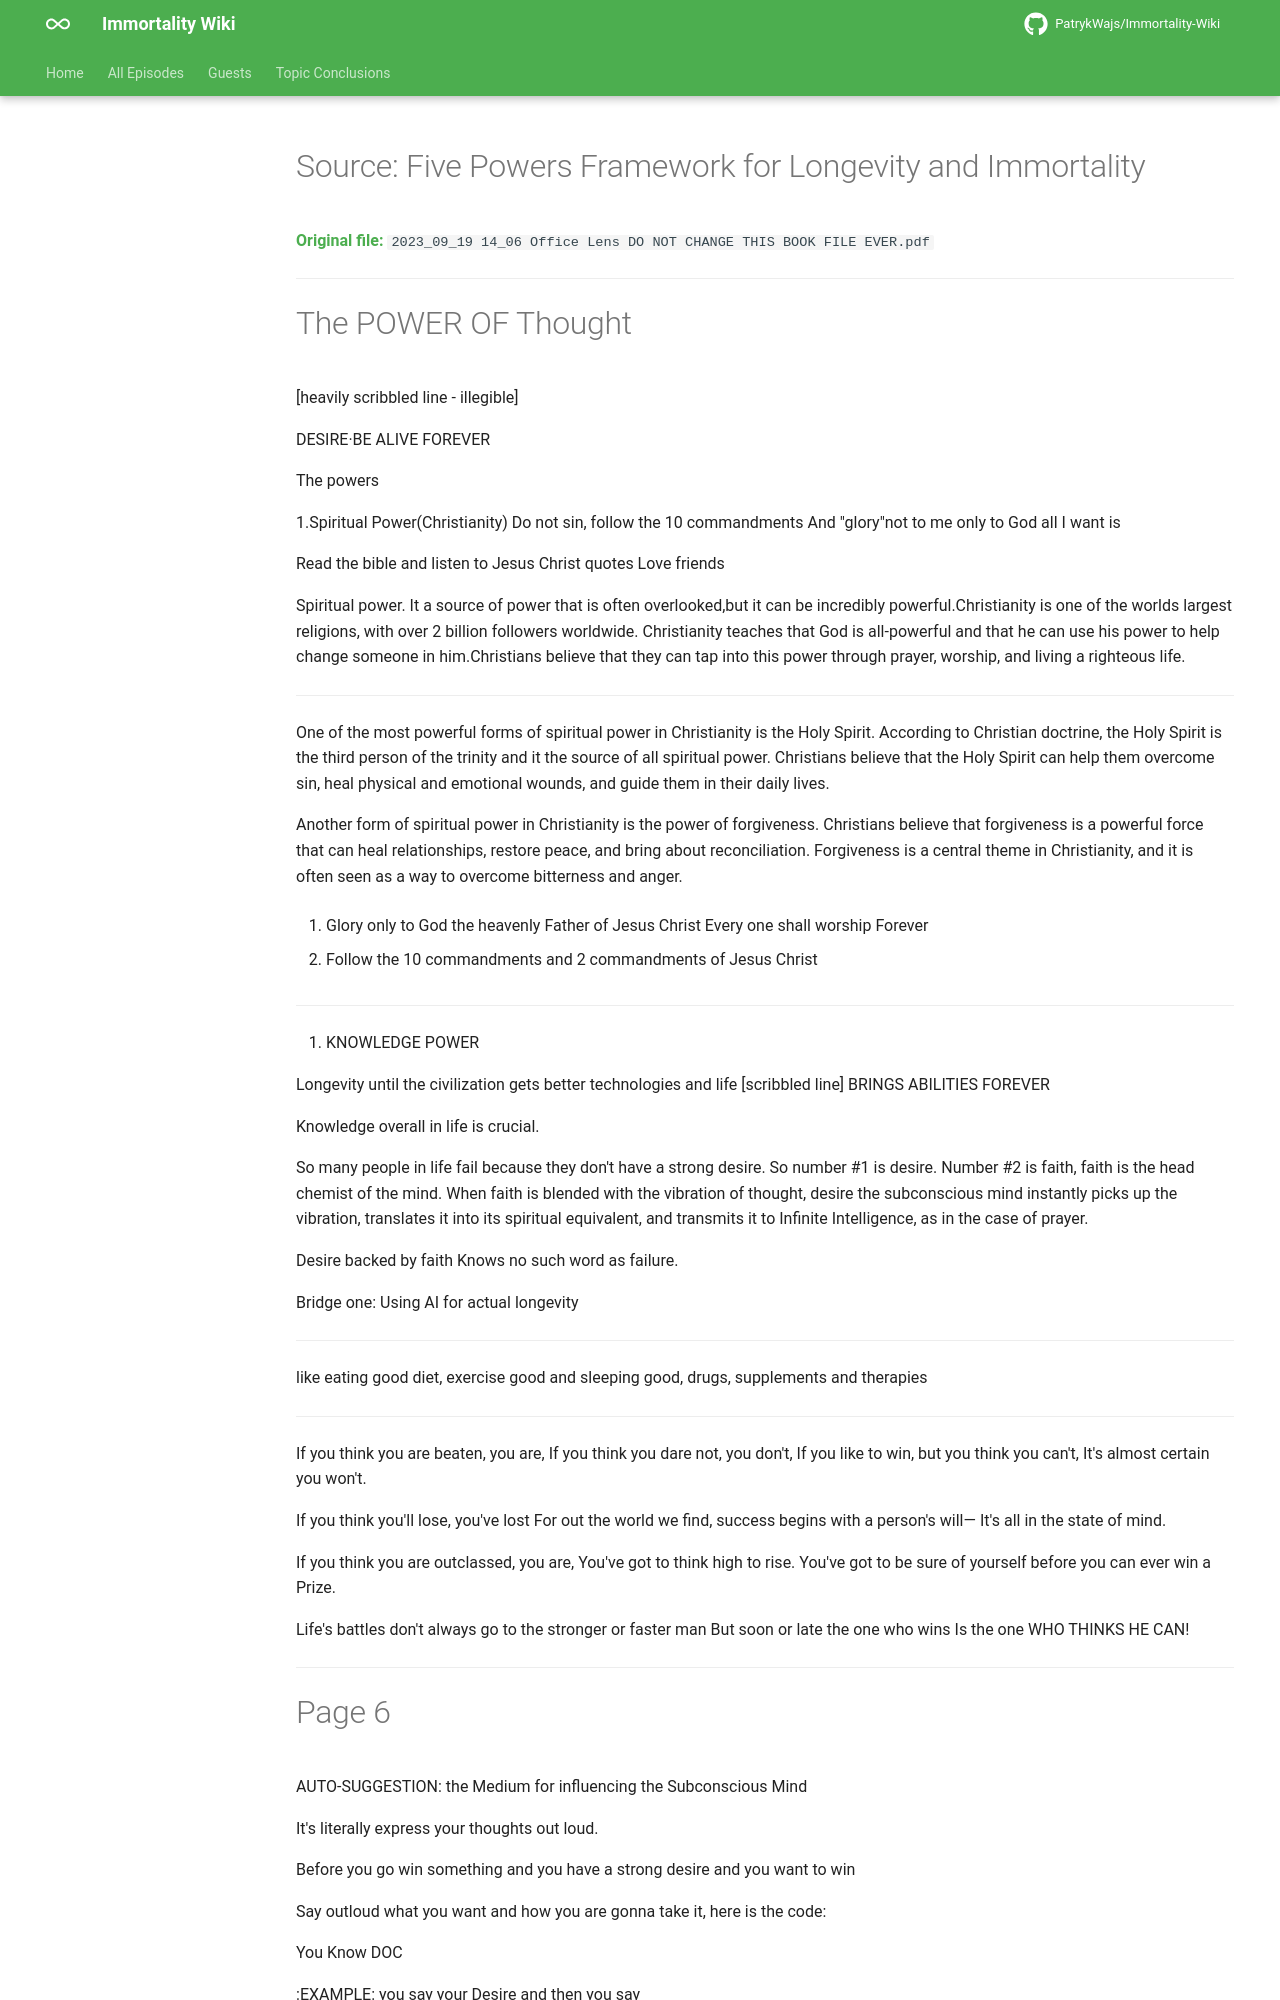

repository: PatrykWajs/Immortality-Wiki · page: Episodes/PDF-3 - 2023_09_19 14_06 Office Lens DO NOT CHANGE THIS BOOK FILE EVER/source/index.html · generator: mkdocs

---
title: "Source: Five Powers Framework for Longevity and Immortality"
search:
  exclude: true
---

# Source: Five Powers Framework for Longevity and Immortality

**Original file:** `2023_09_19 14_06 Office Lens DO NOT CHANGE THIS BOOK FILE EVER.pdf`

---

# The POWER OF Thought

[heavily scribbled line - illegible]

DESIRE·BE ALIVE FOREVER

The powers

1.Spiritual Power(Christianity)
Do not sin, follow the 10 commandments
And "glory"not to me only to
God all I want is

Read the bible and listen to Jesus
Christ quotes
Love friends

Spiritual power. It a source of power
that is often overlooked,but it can be
incredibly powerful.Christianity is one of
the worlds largest religions, with over
2 billion followers worldwide.
Christianity teaches that God is all-powerful
and that he can use his power to help
change someone in him.Christians believe
that they can tap into this power
through prayer, worship, and living a
righteous life.

---

One of the most powerful
forms of spiritual power in
Christianity is the Holy Spirit.
According to Christian doctrine, the
Holy Spirit is the third person of
the trinity and it the source of
all spiritual power. Christians believe
that the Holy Spirit can help them
overcome sin, heal physical and
emotional wounds, and guide them
in their daily lives.

Another form of spiritual power in
Christianity is the power of
forgiveness. Christians believe that
forgiveness is a powerful force that
can heal relationships, restore peace,
and bring about reconciliation.
Forgiveness is a central theme
in Christianity, and it is often
seen as a way to overcome
bitterness and anger.

1. Glory only to God the heavenly
Father of Jesus Christ
Every one shall worship Forever

2. Follow the 10 commandments
and 2 commandments of Jesus Christ

---

2. KNOWLEDGE POWER

Longevity until the civilization
gets better technologies and life
[scribbled line] BRINGS ABILITIES FOREVER

Knowledge overall in life is
crucial.

So many people in life fail
because they don't have a strong
desire. So number #1 is desire.
Number #2 is faith, faith is
the head chemist of the mind.
When faith is blended with the
vibration of thought, desire
the subconscious mind instantly
picks up the vibration, translates
it into its spiritual equivalent,
and transmits it to Infinite
Intelligence, as in the case
of prayer.

Desire backed by faith
Knows no such word as
failure.

Bridge one: Using AI for actual longevity

---

like eating good diet, exercise good and
sleeping good, drugs, supplements and
therapies

---

If you think you are beaten, you are,
If you think you dare not, you don't,
If you like to win, but you think
you can't,
It's almost certain you won't.

If you think you'll lose, you've lost
For out the world we find,
success begins with a person's
will—
It's all in the state of mind.

If you think you are outclassed,
you are,
You've got to think high to rise.
You've got to be sure of yourself
before you can ever win a Prize.

Life's battles don't always go
to the stronger or faster man
But soon or late the one who wins
Is the one WHO THINKS HE CAN!

---

# Page 6

AUTO-SUGGESTION: the Medium
for influencing the Subconscious
Mind

It's literally express your thoughts
out loud.

Before you go win something
and you have a strong desire
and you want to win

Say outloud what you want
and how you are gonna take
it, here is the code:

You Know DOC

:EXAMPLE: you say your Desire
and then you say

OVERPREPARED
DEAL WITH IT AGAIN
DEAL WITH IT AGAIN
DEAL WITH IT AGAIN
EASY EASY
